Photos from the image-classification dataset "data" in the GitHub repository gabrielaiji/deep_learning. Its 16 classes are: acier, combat, dragon, eau, feu, glace, insecte, normal, plante, poison, psy, roche, sol, spectre, tenebres, électrique.

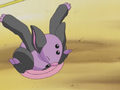
Label: psy

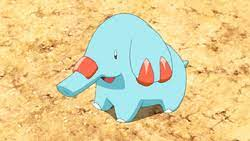
Label: sol

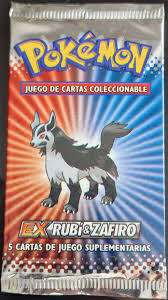
Label: tenebres

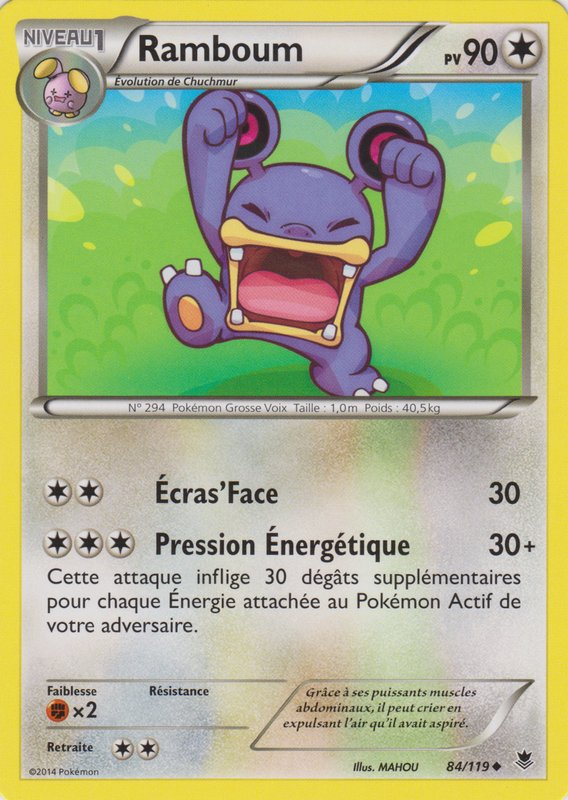
Label: normal

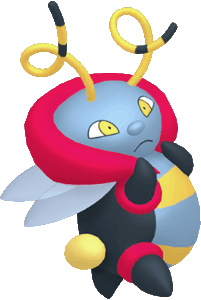
Label: insecte

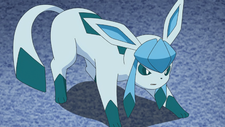
Label: glace
